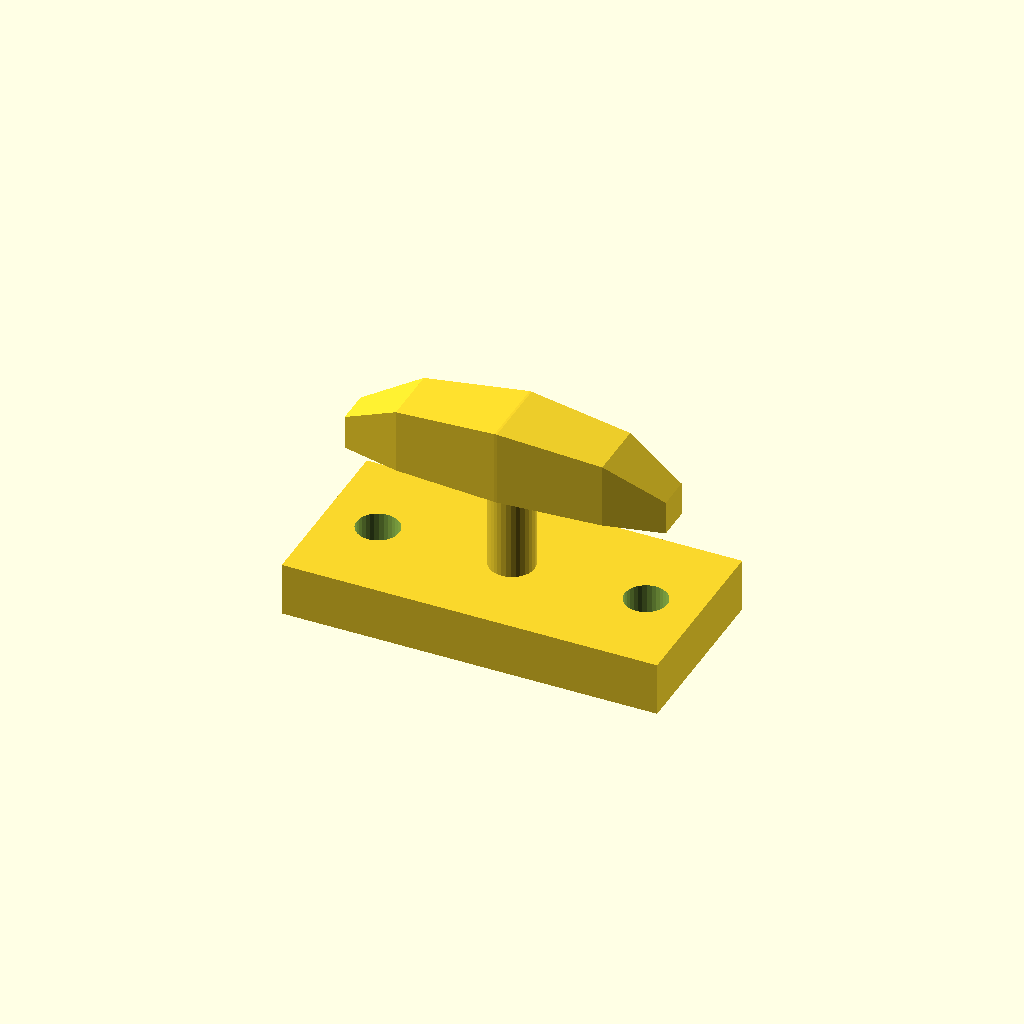
Cell 1: rendered with the file's own defaults.
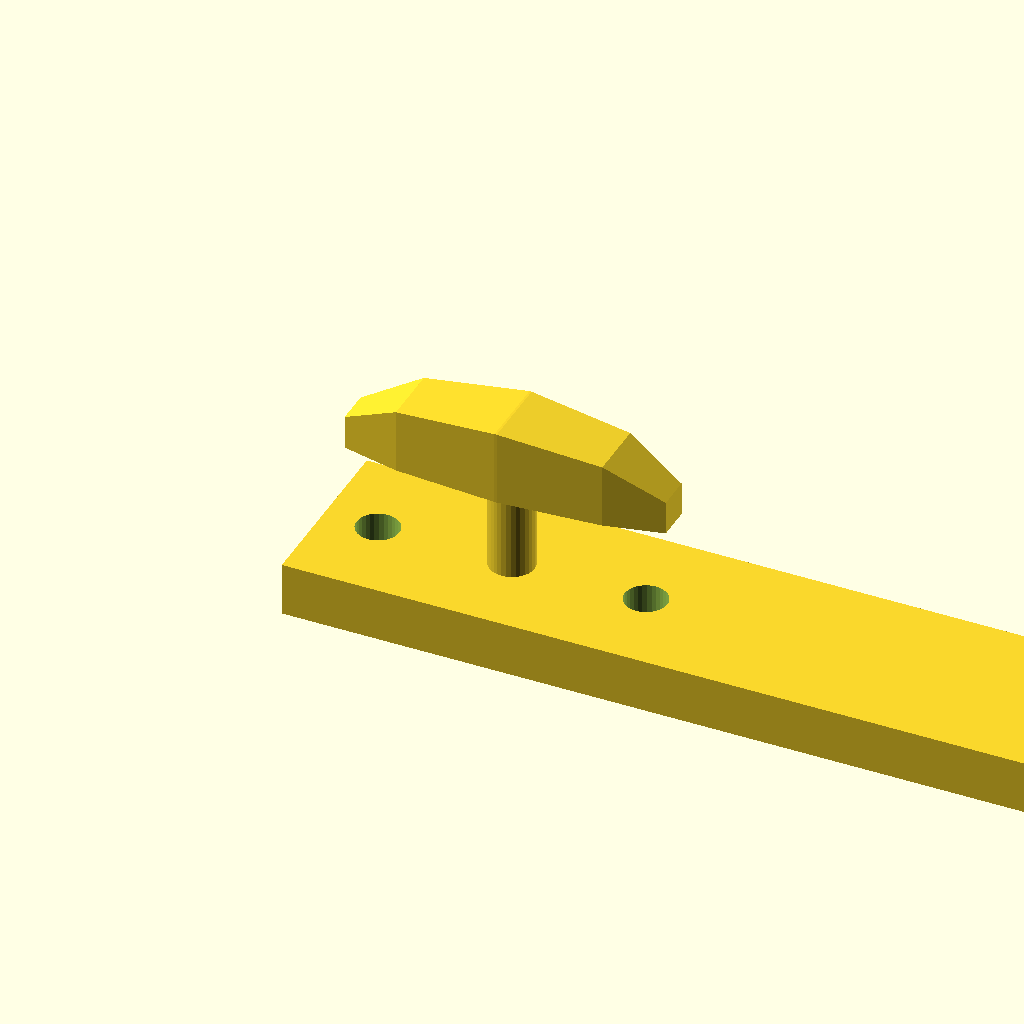
Cell 2: base_l = 140 (everything else at default).
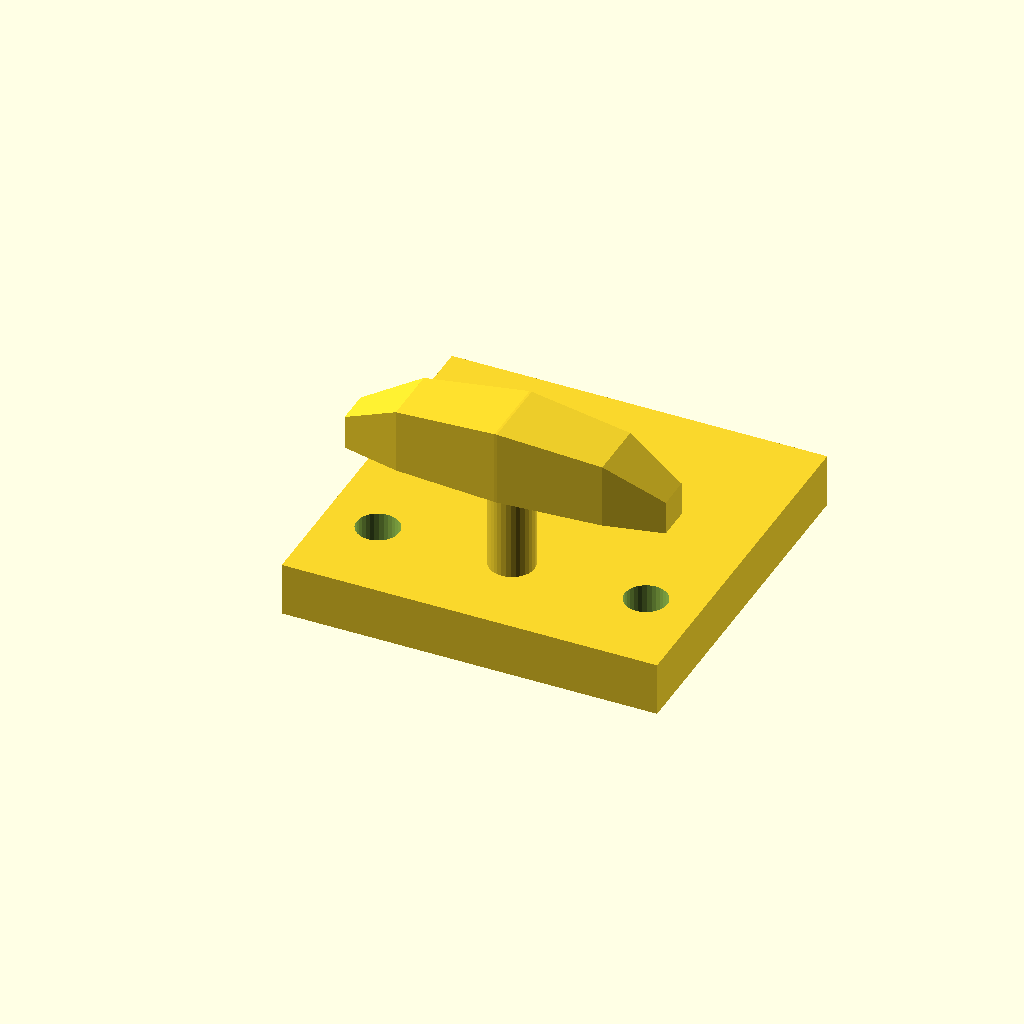
Cell 3: base_w = 68 (everything else at default).
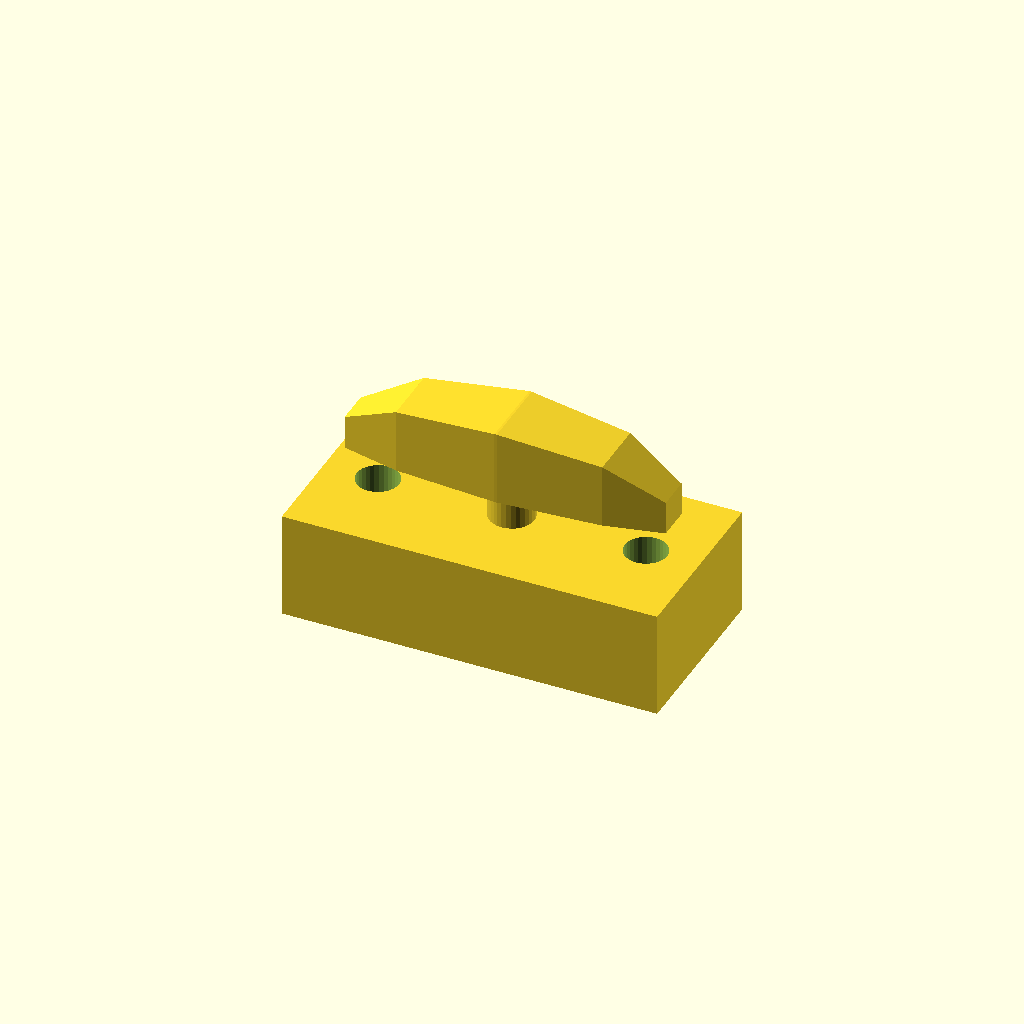
Cell 4: the same model with base_t = 20.
One fixed orthographic camera (rotation 55°, 0°, 25°; colour scheme Cornfield) for every cell.
Source of the model, optional_data/data/gen3/cleats/part_0097.scad:
$fn = 32;

// ----------------------------------------------------------------------
// Boat cleat: 70 mm base, horn 34 mm up
// ----------------------------------------------------------------------

// --- parameters (mm) ---
base_l = 70;              // base length
base_w = 34;              // base width
base_t = 10;              // base thickness
horn_len = 59.5;          // horn length
horn_d = 14;              // horn diameter at the middle
horn_z = 34;              // horn axis height
end_drop = 8;             // how far the horn tips drop
post_d = 8.4;             // centre post diameter
holes_d = 7.94;           // fixing holes
hole_x = 25;              // fixing hole spacing

difference() {
  union() {
    translate([-35, -17, 0]) cube([base_l, base_w, base_t]);
    /* centre post, sunk 1 mm into the base */
    translate([0, 0, 9]) cylinder(h = 25, d = post_d);
    /* horn: a hull chain of boxes, full in the middle and lighter at the tips */
    hull() {
      translate([-29.75, -3.15, 27]) cube([0.4, 6.3, 6.3], center = false);
      translate([-19.04, -5.6, 27]) cube([0.4, 11.2, 12], center = false);
    }
    hull() {
      translate([-19.04, -5.6, 27]) cube([0.4, 11.2, 12], center = false);
      translate([0, -7, 27]) cube([0.4, 14, 14], center = false);
    }
    hull() {
      translate([0, -7, 27]) cube([0.4, 14, 14], center = false);
      translate([19.04, -5.6, 27]) cube([0.4, 11.2, 12], center = false);
    }
    hull() {
      translate([19.04, -5.6, 27]) cube([0.4, 11.2, 12], center = false);
      translate([29.75, -3.15, 27]) cube([0.4, 6.3, 6.3], center = false);
    }
  }
  translate([-25, 0, -2.5]) cylinder(h = base_t + 5, d = holes_d);
  translate([25, 0, -2.5]) cylinder(h = base_t + 5, d = holes_d);
}
Customizer parameters (derived from the source; name, type, default, range or options):
base_l: number, default 70
base_w: number, default 34
base_t: number, default 10
horn_len: number, default 59.5
horn_d: number, default 14
horn_z: number, default 34
end_drop: number, default 8
post_d: number, default 8.4
holes_d: number, default 7.94
hole_x: number, default 25
